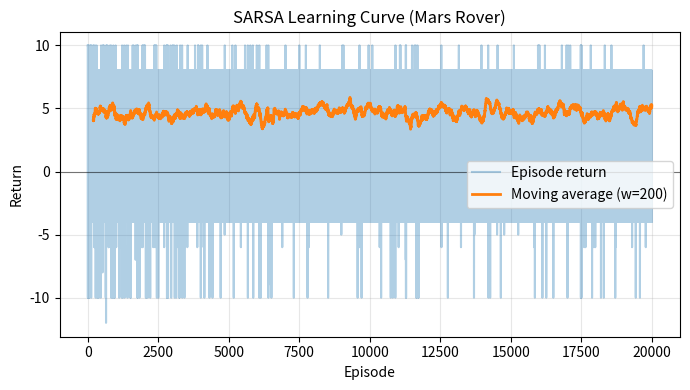

Recreate this plot in Python. (Note: this script raises an exception after producing the figure.)
# ------------------------------------------------------------
# Mars Rover MDP — SARSA (On-Policy) with Learning Curve
# ------------------------------------------------------------
# Requirements: numpy, matplotlib
#   pip install numpy matplotlib
# ------------------------------------------------------------

import numpy as np
import random
import math
import csv
import matplotlib
matplotlib.use("Agg")  # non-interactive backend for saving plots
import matplotlib.pyplot as plt
from pathlib import Path

# =========================
# MDP Definition (finalized)
# =========================
GAMMA = 0.95

STATES = ["Start", "SiteA", "SiteB", "Base", "Destroyed", "Immobile"]
ACTIONS = {
    "Start": ["left", "right"],
    "SiteA": ["left", "right"],
    "SiteB": ["left", "right"],
}
TERMINALS = {"Base", "Destroyed", "Immobile"}

# Transition model for sampling: P[(s,a)] = [(p, s_next, reward, done), ...]
P = {
    # From Start
    ("Start", "left"):  [(0.9, "SiteA", -1, False),
                         (0.1, "Immobile", -3, True)],
    ("Start", "right"): [(0.5, "Base", +10, True),
                         (0.5, "Destroyed", -10, True)],
    # From SiteA
    ("SiteA", "left"):  [(1.0, "Start", -1, False)],
    ("SiteA", "right"): [(0.8, "SiteB", -1, False),
                         (0.2, "Immobile", -3, True)],
    # From SiteB
    ("SiteB", "left"):  [(1.0, "SiteA", -1, False)],
    ("SiteB", "right"): [(1.0, "Base", +10, True)],
}

def is_terminal(s: str) -> bool:
    return s in TERMINALS

def step_env(s: str, a: str, rng: random.Random):
    """Sample (s', r, done) according to P(s'|s,a)."""
    trans = P[(s, a)]
    r = rng.random()
    cum = 0.0
    for p, s_next, rew, done in trans:
        cum += p
        if r <= cum:
            return s_next, rew, done
    # numeric guard (shouldn't happen if probs sum to 1)
    return trans[-1][1], trans[-1][2], trans[-1][3]

def epsilon_greedy(Q, s: str, eps: float, rng: random.Random):
    if is_terminal(s):
        return None
    if rng.random() < eps:
        return rng.choice(ACTIONS[s])
    # greedy with stable tie-break
    vals = [(Q[(s, a)], a) for a in ACTIONS[s]]
    return max(vals, key=lambda t: (t[0], t[1]))[1]

def sarsa_train(
    num_episodes=20000,
    alpha=0.1,
    gamma=GAMMA,
    eps_start=0.1,
    eps_min=0.01,
    eps_decay=0.9995,
    seed=0,
    max_steps_per_episode=1000,
    log_returns=True,
):
    rng = random.Random(seed)
    np.random.seed(seed)

    # Initialize Q(s,a) = 0
    Q = {(s, a): 0.0 for s in ACTIONS for a in ACTIONS[s]}

    episode_returns = []

    eps = eps_start
    for ep in range(num_episodes):
        s = "Start"
        a = epsilon_greedy(Q, s, eps, rng)
        G = 0.0  # total return for this episode

        for t in range(max_steps_per_episode):
            s_next, r, done = step_env(s, a, rng)
            G += r

            if done:
                td_target = r
                Q[(s, a)] += alpha * (td_target - Q[(s, a)])
                break

            a_next = epsilon_greedy(Q, s_next, eps, rng)
            td_target = r + gamma * Q[(s_next, a_next)]
            Q[(s, a)] += alpha * (td_target - Q[(s, a)])

            s, a = s_next, a_next

        if log_returns:
            episode_returns.append(G)

        # epsilon decay
        eps = max(eps_min, eps * eps_decay)

    # Derive greedy policy and V(s) from Q
    V = {}
    pi = {}
    for s in STATES:
        if is_terminal(s):
            V[s] = 0.0
            pi[s] = None
        elif s in ACTIONS:
            best_q, best_a = max(((Q[(s, a)], a) for a in ACTIONS[s]), key=lambda t: (t[0], t[1]))
            V[s] = best_q
            pi[s] = best_a
        else:
            V[s] = 0.0
            pi[s] = None

    return Q, V, pi, episode_returns

def moving_average(x, w=100):
    if len(x) == 0:
        return np.array([])
    w = min(w, len(x))
    return np.convolve(x, np.ones(w)/w, mode="valid")

if __name__ == "__main__":
    # ---- Train SARSA ----
    Q, V, pi, ep_returns = sarsa_train(
        num_episodes=20000,
        alpha=0.1,
        gamma=GAMMA,
        eps_start=0.1,
        eps_min=0.01,
        eps_decay=0.9995,
        seed=42,
        max_steps_per_episode=1000,
        log_returns=True,
    )

    # ---- Print learned values and policy (focus states) ----
    focus = ["Start", "SiteA", "SiteB"]
    print("=== SARSA (learned greedy policy and V from Q) ===")
    for s in focus:
        print(f"{s:7s}: V≈{V[s]:7.3f}   pi={pi[s]}")

    # ---- Save learning curve ----
    plt.figure(figsize=(7,4))
    plt.plot(ep_returns, alpha=0.35, label="Episode return")
    ma = moving_average(ep_returns, w=200)
    if len(ma) > 0:
        x_ma = np.arange(len(ma)) + 200 - 1
        plt.plot(x_ma, ma, linewidth=2, label="Moving average (w=200)")
    plt.axhline(0, color="k", linewidth=0.8, alpha=0.5)
    plt.title("SARSA Learning Curve (Mars Rover)")
    plt.xlabel("Episode")
    plt.ylabel("Return")
    plt.grid(True, alpha=0.3)
    plt.legend()
    plt.tight_layout()
    # Save into script's project folder
    script_dir = Path(__file__).resolve().parent
    lc_path = script_dir / "sarsa_learning_curve.png"
    plt.savefig(str(lc_path), dpi=200)
    plt.close()

    # ---- Optional: save episode returns to CSV for report ----
    csv_path = script_dir / "sarsa_episode_returns.csv"
    with open(str(csv_path), "w", newline="") as f:
        writer = csv.writer(f)
        writer.writerow(["episode", "return"])
        for i, G in enumerate(ep_returns, start=1):
            writer.writerow([i, G])

    print("\nSaved files:")
    print(f" - {lc_path}")
    print(f" - {csv_path}")
